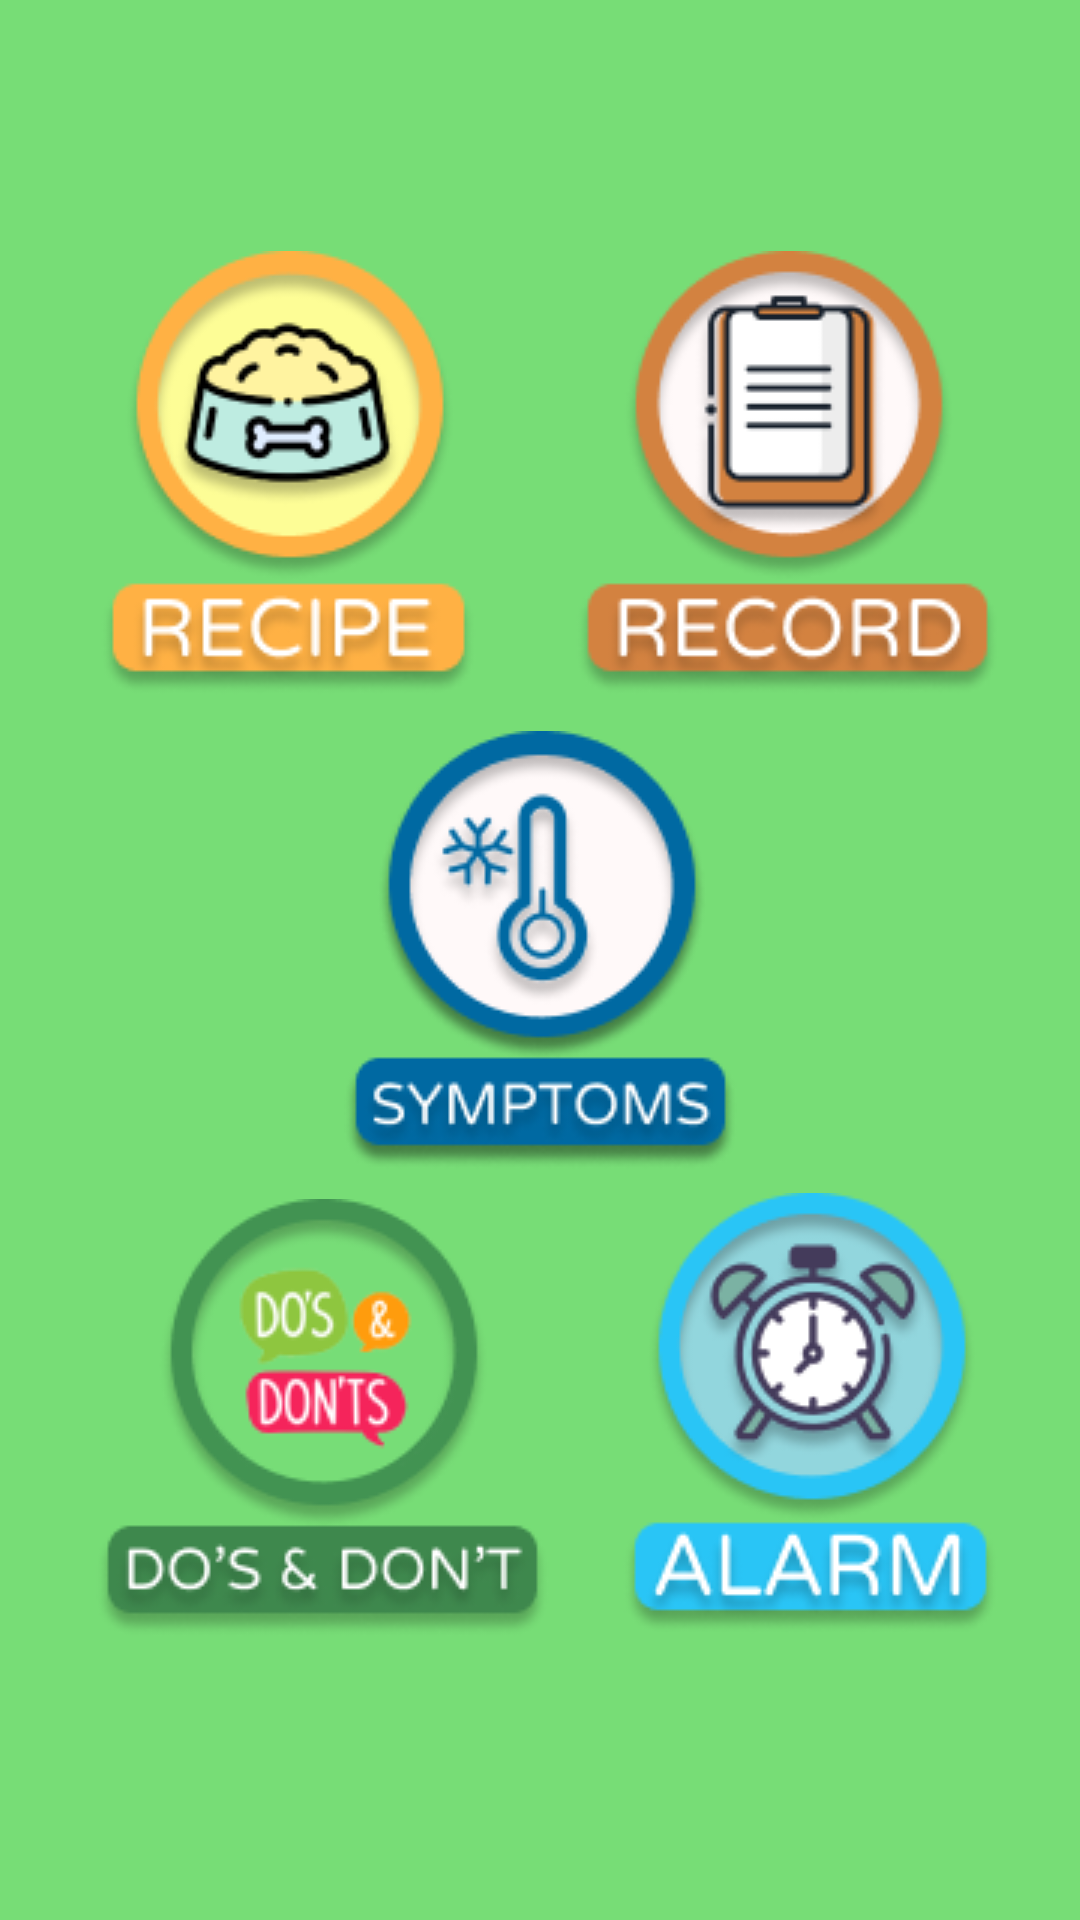

The Android layout XML behind this screen, and the referenced resources:
<!-- AndroidManifest.xml: application theme Theme.AlagatKalinga -->
<!-- res/layout/activity_menu.xml -->
<?xml version="1.0" encoding="utf-8"?>
<androidx.constraintlayout.widget.ConstraintLayout
    xmlns:android="http://schemas.android.com/apk/res/android"
    xmlns:app="http://schemas.android.com/apk/res-auto"
    xmlns:tools="http://schemas.android.com/tools"
    android:layout_width="match_parent"
    android:layout_height="match_parent"
    android:background="@color/green">


    <ImageView
        android:id="@+id/symptomsImage"
        android:layout_width="wrap_content"
        android:layout_height="wrap_content"
        android:clickable="true"
        android:contentDescription="symptoms"
        android:onClick="onsymptomsClick"
        android:src="@drawable/symptoms"
        app:layout_constraintBottom_toBottomOf="parent"
        app:layout_constraintEnd_toEndOf="parent"
        app:layout_constraintStart_toStartOf="parent"
        app:layout_constraintTop_toTopOf="parent"
        app:layout_constraintVertical_bias="0.499"
        tools:ignore="ContentDescription" />

    <ImageView
        android:id="@+id/recipeImage"
        android:layout_width="wrap_content"
        android:layout_height="wrap_content"
        android:clickable="true"
        android:contentDescription="Recipe"
        android:onClick="onRecipeClick"
        android:src="@drawable/recipe"
        app:layout_constraintBottom_toBottomOf="parent"
        app:layout_constraintEnd_toEndOf="parent"
        app:layout_constraintHorizontal_bias="0.143"
        app:layout_constraintStart_toStartOf="parent"
        app:layout_constraintTop_toTopOf="parent"
        app:layout_constraintVertical_bias="0.176"
        app:layout_constraintVertical_weight="5"
        tools:ignore="ContentDescription" />

    <ImageView
        android:id="@+id/recordImage"
        android:layout_width="wrap_content"
        android:layout_height="wrap_content"
        android:clickable="true"
        android:contentDescription="record"
        android:onClick="onrecordClick"
        android:src="@drawable/record"
        app:layout_constraintBottom_toBottomOf="parent"
        app:layout_constraintEnd_toEndOf="parent"
        app:layout_constraintHorizontal_bias="0.877"
        app:layout_constraintStart_toStartOf="parent"
        app:layout_constraintTop_toTopOf="parent"
        app:layout_constraintVertical_bias="0.176"
        app:layout_constraintVertical_weight="1"
        tools:ignore="ContentDescription" />

    <ImageView
        android:id="@+id/doDontImage"
        android:layout_width="wrap_content"
        android:layout_height="wrap_content"
        android:layout_marginStart="32dp"
        android:clickable="true"
        android:contentDescription="Do's and Don'ts"
        android:onClick="onDoDontClick"
        android:src="@drawable/do_s_and_don_t"
        app:layout_constraintBottom_toBottomOf="parent"
        app:layout_constraintEnd_toStartOf="@+id/alarmImage"
        app:layout_constraintHorizontal_bias="0.0"
        app:layout_constraintStart_toStartOf="parent"
        app:layout_constraintTop_toTopOf="parent"
        app:layout_constraintVertical_bias="0.817"
        tools:ignore="ContentDescription" />

    <ImageView
        android:id="@+id/alarmImage"
        android:layout_width="wrap_content"
        android:layout_height="wrap_content"
        android:clickable="true"
        android:contentDescription="Alarm"
        android:onClick="onAlarmClick"
        android:src="@drawable/alarm"
        app:layout_constraintBottom_toBottomOf="parent"
        app:layout_constraintEnd_toEndOf="parent"
        app:layout_constraintHorizontal_bias="0.884"
        app:layout_constraintStart_toStartOf="parent"
        app:layout_constraintTop_toTopOf="parent"
        app:layout_constraintVertical_bias="0.837"
        tools:ignore="ContentDescription" />



</androidx.constraintlayout.widget.ConstraintLayout>
<!-- resources referenced by this layout -->
<resources>
  <color name="green">#77dd76</color>
  <!-- drawable alarm: png bitmap (drawable, 19897 bytes) -->
  <!-- drawable do_s_and_don_t: png bitmap (drawable, 18146 bytes) -->
  <!-- drawable recipe: png bitmap (drawable, 17757 bytes) -->
  <!-- drawable record: png bitmap (drawable, 15455 bytes) -->
  <!-- drawable symptoms: png bitmap (drawable, 18263 bytes) -->
  <style name="Theme.AlagatKalinga" parent="Base.Theme.AlagatKalinga" />
  <style name="Base.Theme.AlagatKalinga" parent="Theme.Material3.DayNight.NoActionBar">
          <item name="colorPrimary">@color/darkpurple</item>
          
          
      </style>
  <color name="darkpurple">#6750a4</color>
</resources>
